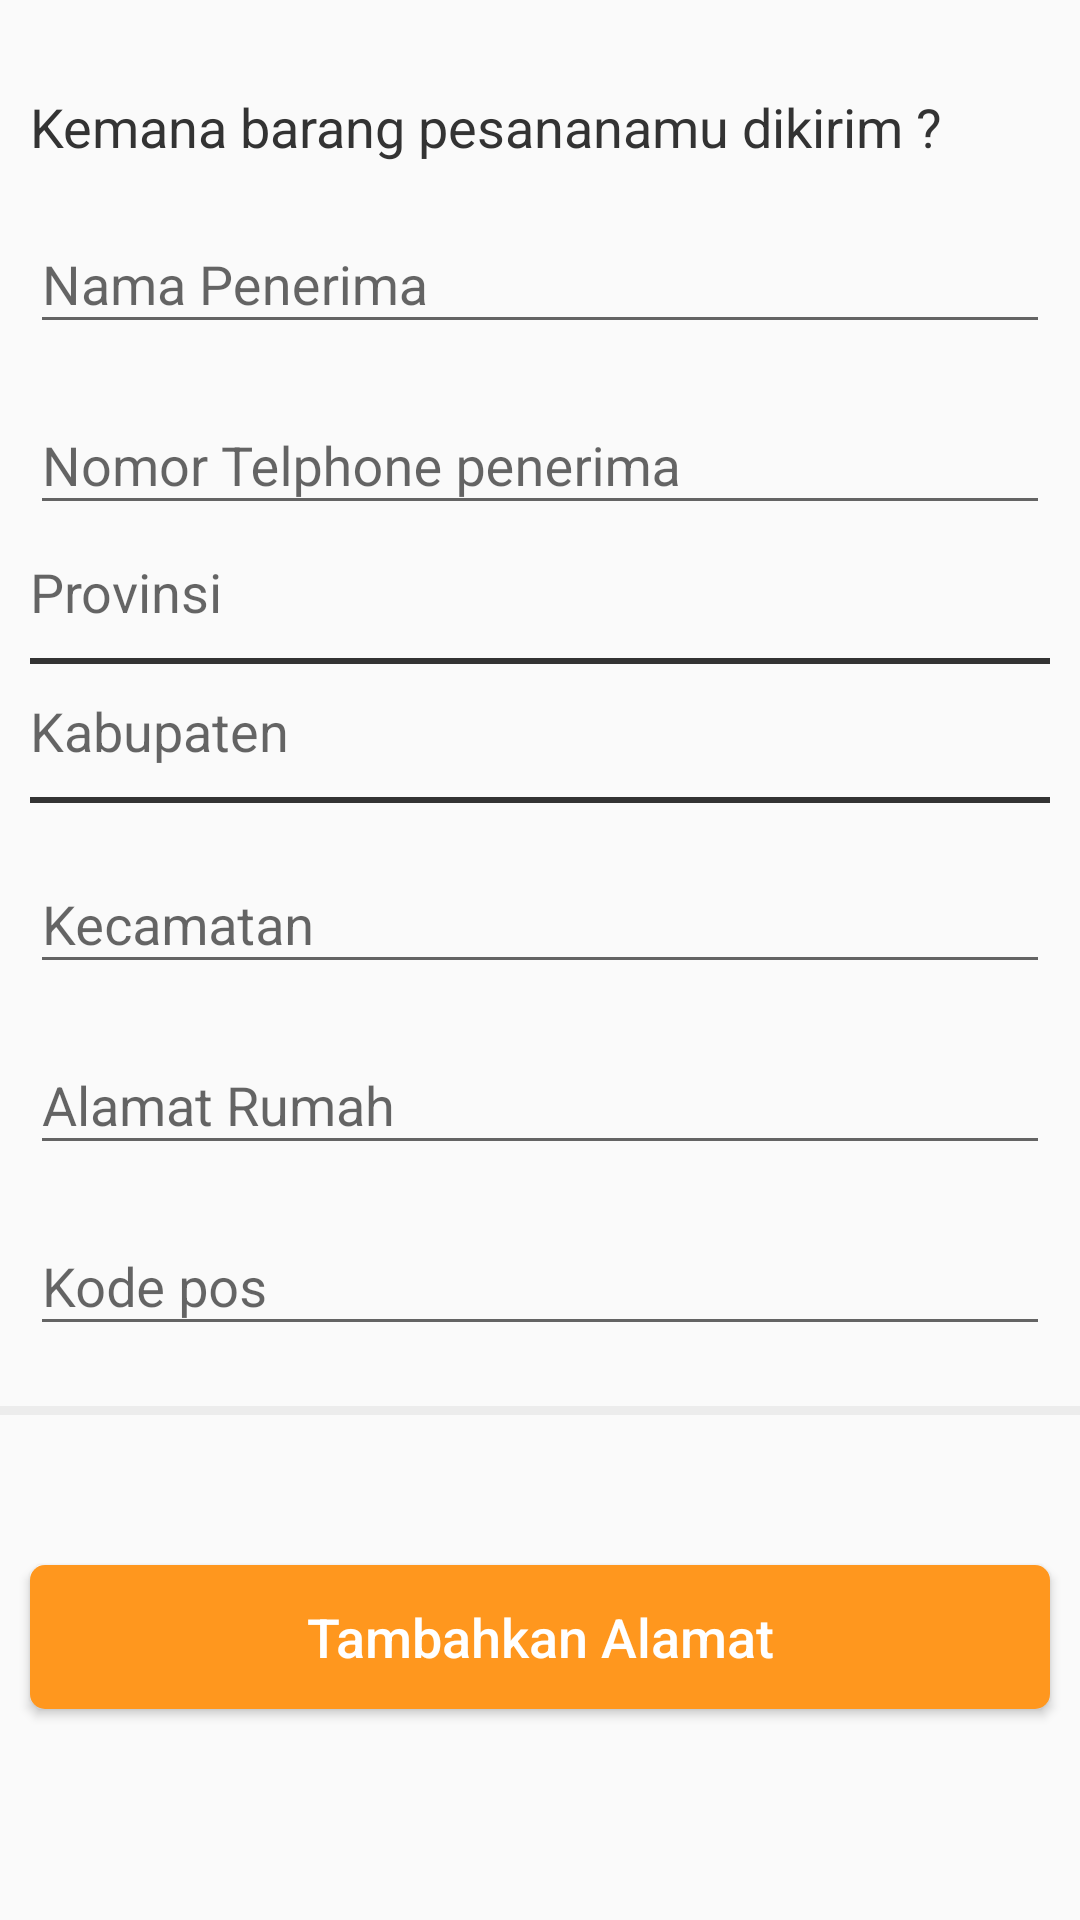

This screen was rendered from an Android layout file. Write that file and the resources it references.
<!-- AndroidManifest.xml: application theme NoActionBar -->
<!-- res/layout/pemesananisipengiriman.xml -->
<?xml version="1.0" encoding="utf-8"?>
<LinearLayout
    xmlns:android="http://schemas.android.com/apk/res/android"
    xmlns:app="http://schemas.android.com/apk/res-auto"
    xmlns:tools="http://schemas.android.com/tools"
    android:layout_width="match_parent"
    android:layout_height="match_parent"
    tools:context=".Pembayaran"
    android:orientation="vertical"
    >

    <ScrollView
        android:layout_width="match_parent"
        android:layout_height="match_parent">

        <LinearLayout
            android:layout_width="match_parent"
            android:layout_height="match_parent"
            android:orientation="vertical"
            >

            <LinearLayout
                android:layout_width="match_parent"
                android:layout_height="match_parent"
                android:orientation="vertical"
                android:layout_marginRight="10dp"
                android:layout_marginLeft="10dp"
                >

                <TextView
                    android:layout_width="wrap_content"
                    android:layout_height="wrap_content"
                    android:textSize="18dp"
                    android:text="Kemana barang pesananamu dikirim ?"
                    android:textColor="@color/hitam"
                    android:layout_marginTop="30dp"/>

                <android.support.design.widget.TextInputLayout
                    android:layout_width="match_parent"
                    android:layout_height="wrap_content"
                    android:layout_marginTop="8dp">

                    <EditText
                        android:id="@+id/penerima"
                        android:layout_width="match_parent"
                        android:layout_height="wrap_content"
                        android:hint="Nama Penerima"
                        android:layout_marginTop="5dp"
                        android:textColor="@color/hitam"/>

                </android.support.design.widget.TextInputLayout>

                <android.support.design.widget.TextInputLayout
                    android:layout_width="match_parent"
                    android:layout_height="wrap_content"
                    android:layout_marginTop="8dp">

                    <EditText
                        android:id="@+id/telp"
                        android:layout_width="match_parent"
                        android:layout_height="wrap_content"
                        android:hint="Nomor Telphone penerima"
                        android:layout_marginTop="5dp"
                        android:textColor="@color/hitam"/>

                </android.support.design.widget.TextInputLayout>


                    <TextView
                        android:id="@+id/provinsi"
                        android:layout_width="match_parent"
                        android:layout_height="wrap_content"
                        android:hint="Provinsi"
                        android:textSize="18dp"
                        android:layout_marginTop="10dp"
                        android:layout_marginBottom="10dp"
                        android:textColor="@color/hitam"/>

                <View
                    android:layout_width="match_parent"
                    android:layout_height="2dp"
                    android:background="@color/hitam"/>


                    <TextView
                        android:id="@+id/kabupaten"
                        android:layout_width="match_parent"
                        android:layout_height="wrap_content"
                        android:hint="Kabupaten"
                        android:textSize="18dp"
                        android:layout_marginTop="10dp"
                        android:layout_marginBottom="10dp"
                        android:textColor="@color/hitam"/>

                <View
                    android:layout_width="match_parent"
                    android:layout_height="2dp"
                    android:background="@color/hitam"/>


                <android.support.design.widget.TextInputLayout
                    android:layout_width="match_parent"
                    android:layout_height="wrap_content"
                    android:layout_marginTop="8dp">

                    <EditText
                        android:id="@+id/kecamatan"
                        android:layout_width="match_parent"
                        android:layout_height="wrap_content"
                        android:hint="Kecamatan"
                        android:layout_marginTop="5dp"
                        android:textColor="@color/hitam"/>

                </android.support.design.widget.TextInputLayout>

                <android.support.design.widget.TextInputLayout
                    android:layout_width="match_parent"
                    android:layout_height="wrap_content"
                    android:layout_marginTop="8dp">

                    <EditText
                        android:id="@+id/alamat"
                        android:layout_width="match_parent"
                        android:layout_height="wrap_content"
                        android:hint="Alamat Rumah"
                        android:layout_marginTop="5dp"
                        android:textColor="@color/hitam"/>

                </android.support.design.widget.TextInputLayout>

                <android.support.design.widget.TextInputLayout
                    android:layout_width="match_parent"
                    android:layout_height="wrap_content"
                    android:layout_marginTop="8dp"
                    >

                    <EditText
                        android:id="@+id/kodepos"
                        android:layout_width="match_parent"
                        android:layout_height="wrap_content"
                        android:hint="Kode pos"
                        android:layout_marginTop="5dp"
                        android:textColor="@color/hitam"/>

                </android.support.design.widget.TextInputLayout>

                <LinearLayout
                    android:id="@+id/pilihbank"
                    android:layout_width="match_parent"
                    android:layout_height="wrap_content"
                    android:orientation="vertical">

                </LinearLayout>


            </LinearLayout>

            <View
                android:layout_width="match_parent"
                android:layout_height="3dp"
                android:background="@color/hitamtrans"
                android:layout_marginTop="20dp"
                android:layout_marginBottom="20dp"/>


            <Button
                android:id="@+id/tambah"
                android:layout_width="match_parent"
                android:layout_height="wrap_content"
                android:layout_marginTop="30dp"
                android:background="@drawable/btncirclegold"
                android:text="Tambahkan Alamat"
                android:textAllCaps="false"
                android:textColor="@color/putih"
                android:textSize="18dp"
                android:layout_marginLeft="10dp"
                android:layout_marginRight="10dp"
                android:layout_marginBottom="20dp"
                />


        </LinearLayout>


    </ScrollView>

</LinearLayout>
<!-- resources referenced by this layout -->
<resources>
  <color name="hitam">#333333</color>
  <color name="hitamtrans">#ececec</color>
  <color name="putih">#ffffff</color>
  <!-- drawable btncirclegold (drawable-v24) -->
  <?xml version="1.0" encoding="utf-8"?>
  <selector xmlns:android="http://schemas.android.com/apk/res/android">
  
      <item>
          <shape android:shape="rectangle">
              <solid android:color="#FF971E"/>
  
              
              <corners android:radius="5dp" />
          </shape>
      </item>
  
  </selector>
  <style name="NoActionBar" parent="Theme.AppCompat.Light.NoActionBar">
  
          <item name="colorPrimary">@color/colorPrimary</item>
          <item name="colorPrimaryDark">@color/colorPrimaryDark</item>
          <item name="colorAccent">@color/hitam</item>
      </style>
  <color name="colorPrimary">#9849dc</color>
  <color name="colorPrimaryDark">#6c2c8b</color>
</resources>
